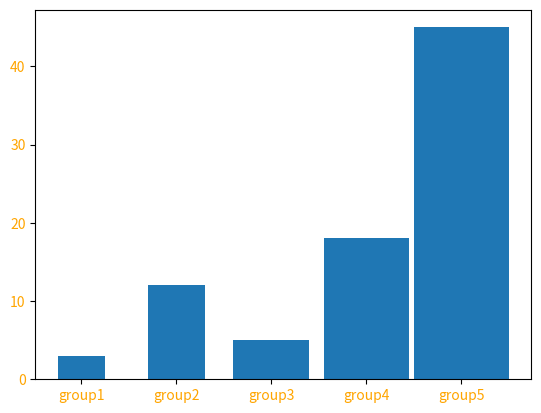

The script that saved this image:
# libraries
import numpy as np
import matplotlib.pyplot as plt
 
# Choose the height of the bars
height = [3, 12, 5, 18, 45]
 
# Choose the names of the bars
bars = ('group1', 'group2', 'group3', 'group4', 'group5')
y_pos = np.arange(len(bars))
 
# Create bars
plt.bar(y_pos, height,width=[0.5,0.6,0.8,0.9,1.0])
 
# Create names on the x-axis
plt.xticks(y_pos, bars, color='orange')
plt.yticks(color='orange')
 
# Show graphic
plt.show()
